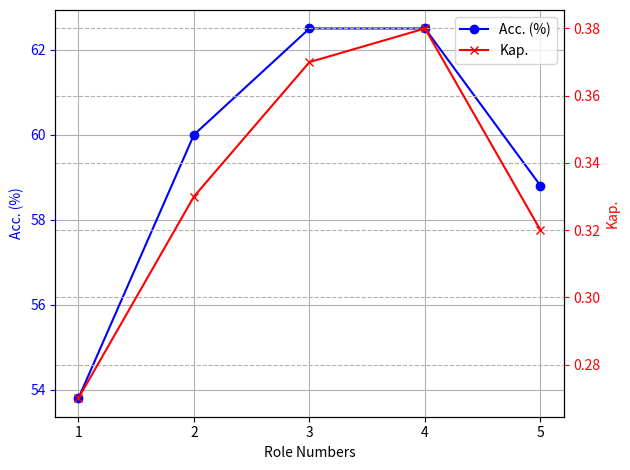

Generate this figure with matplotlib:
# import matplotlib.pyplot as plt
# import numpy as np
#
# x = np.arange(1, 6, 1)
# y1 = [53.8, 60, 55, 56.3, 53.8]         # 第一条线的数据，y值在0到50之间
# y2 = [0.27, 0.33, 0.28, 0.28, 0.23]        # 第二条线的数据，y值在0到0.5之间
#
# fig, ax1 = plt.subplots()
#
# plt.xticks(x)
# # 绘制第一条线，使用蓝色，左侧y轴
# line1, = ax1.plot(x, y1, 'b-', label='Acc. (%)', marker='o')  # 为图例添加标签
# ax1.set_xlabel('Discussion Turns')
# ax1.set_ylabel('Acc. (%)', color='b')
# ax1.tick_params('y', colors='b')
# ax1.grid(True, axis='both', linestyle='-')  # 添加y轴的刻度线
#
# ax2 = ax1.twinx()  # 创建具有相同x轴的第二个y轴
# # 绘制第二条线，使用红色，右侧y轴
# line2, = ax2.plot(x, y2, 'r-', label='Kap.', marker='x')  # 为图例添加标签
# ax2.set_ylabel('Kap.', color='r')
# ax2.tick_params('y', colors='r')
# ax2.grid(True, axis='both', linestyle='--')  # 添加y轴的刻度线
#
# # plt.title('Two Lines with Different Scales')
#
# # 添加图例
# lines = [line1, line2]
# labels = [l.get_label() for l in lines]
# plt.legend(lines, labels, loc='best')
#
# plt.tight_layout()
# plt.savefig('discussion_turns.pdf')
# plt.show()



import matplotlib.pyplot as plt
import numpy as np

x = np.arange(1, 6, 1)
y1 = [53.8, 60, 62.5, 62.5, 58.8]         # 第一条线的数据，y值在0到50之间
y2 = [0.27, 0.33, 0.37, 0.38, 0.32]        # 第二条线的数据，y值在0到0.5之间

fig, ax1 = plt.subplots()

plt.xticks(x)
# 绘制第一条线，使用蓝色，左侧y轴
line1, = ax1.plot(x, y1, 'b-', label='Acc. (%)', marker='o')  # 为图例添加标签
ax1.set_xlabel('Role Numbers')
ax1.set_ylabel('Acc. (%)', color='b')
ax1.tick_params('y', colors='b')
ax1.grid(True, axis='both', linestyle='-')  # 添加y轴的刻度线

ax2 = ax1.twinx()  # 创建具有相同x轴的第二个y轴
# 绘制第二条线，使用红色，右侧y轴
line2, = ax2.plot(x, y2, 'r-', label='Kap.', marker='x')  # 为图例添加标签
ax2.set_ylabel('Kap.', color='r')
ax2.tick_params('y', colors='r')
ax2.grid(True, axis='both', linestyle='--')  # 添加y轴的刻度线

# plt.title('Two Lines with Different Scales')

# 添加图例
lines = [line1, line2]
labels = [l.get_label() for l in lines]
plt.legend(lines, labels, loc='best')

plt.tight_layout()
plt.savefig('agent_nums.pdf')
plt.show()